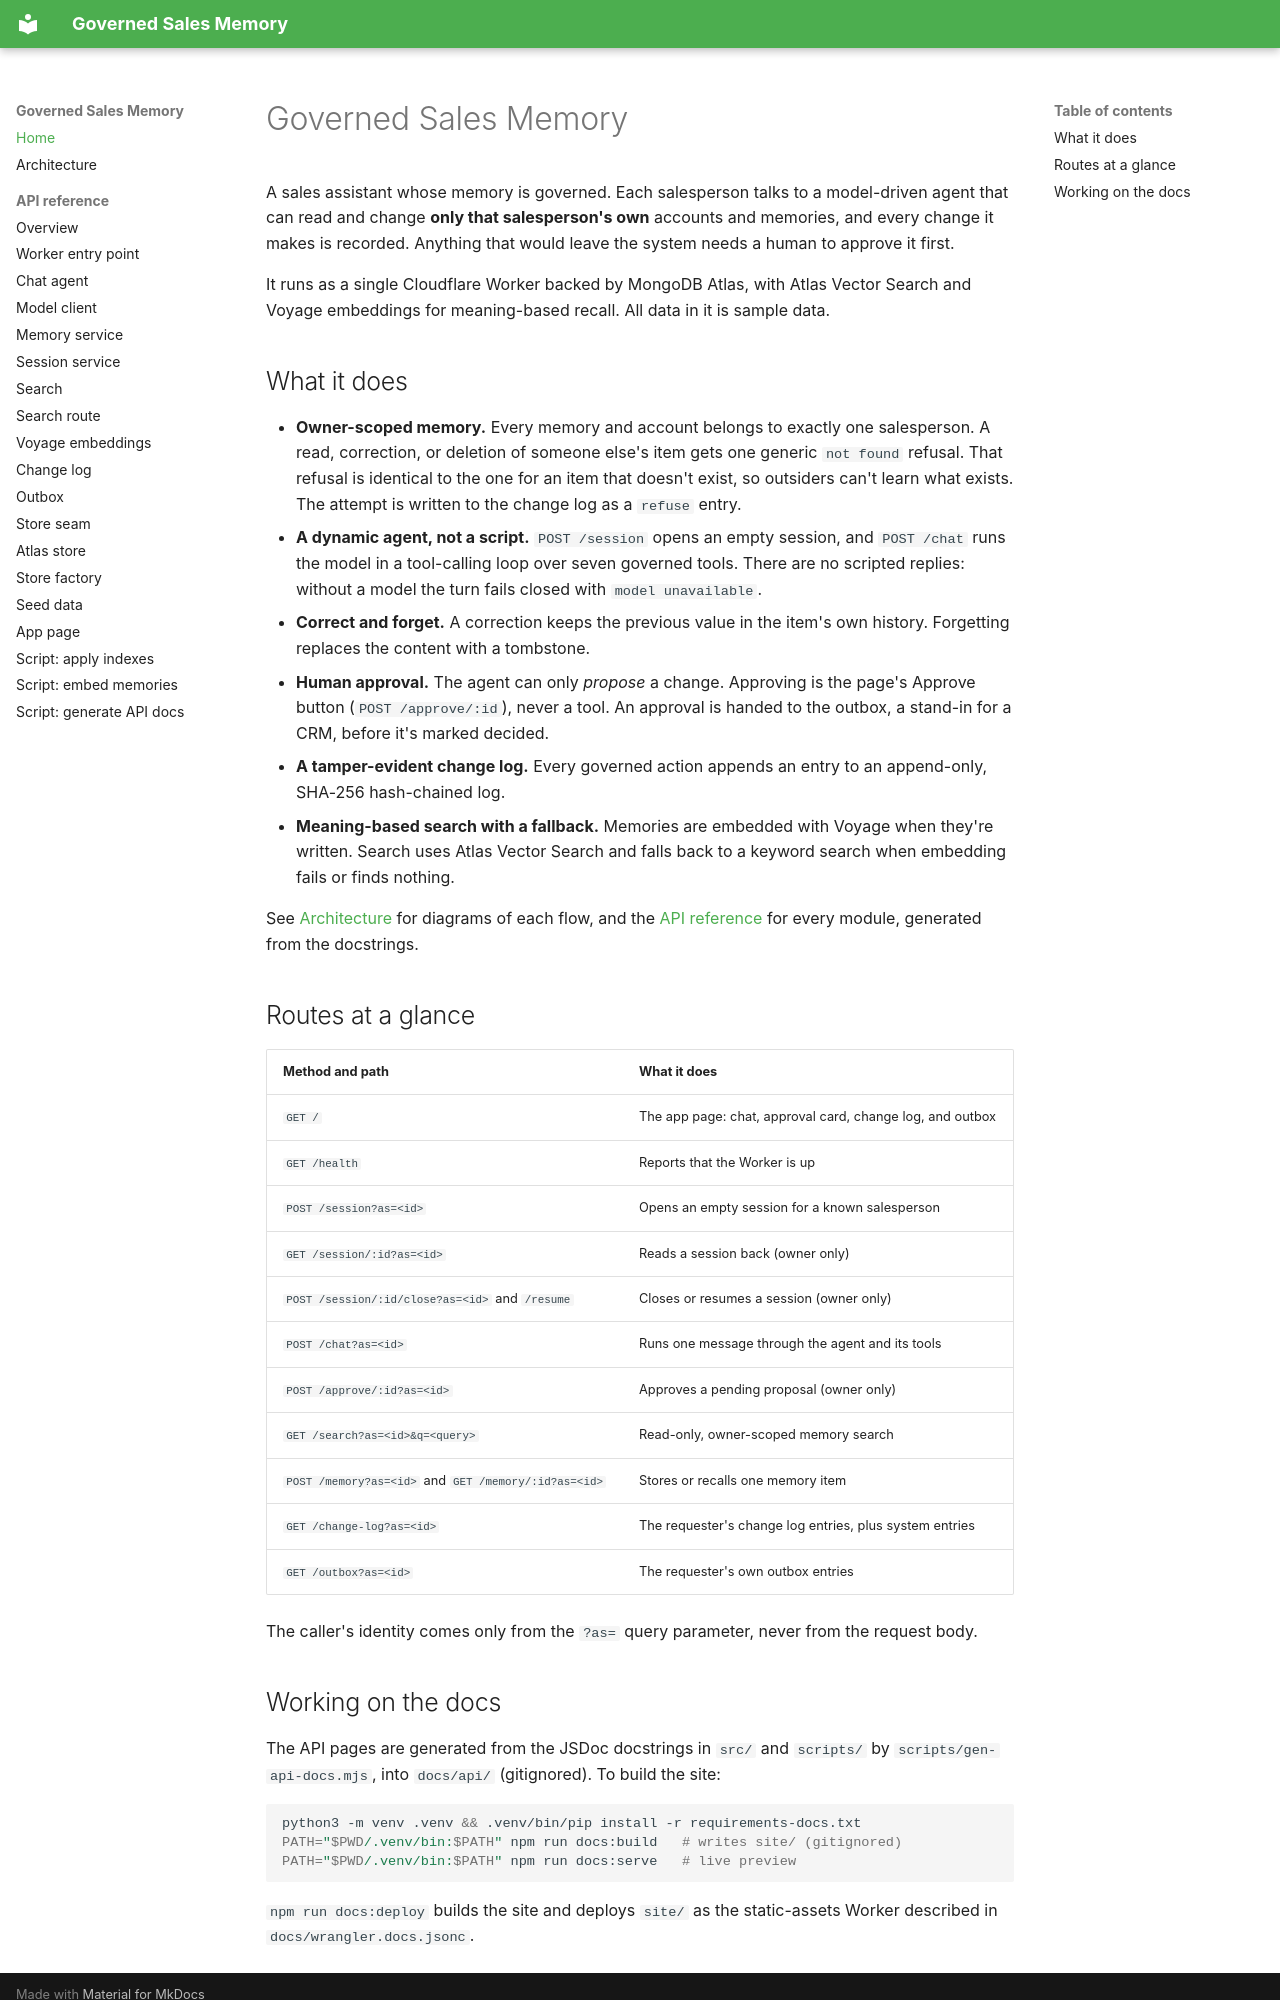

repository: nathandavidgreene/governed-sales-memory · page: index.html · generator: mkdocs

# Governed Sales Memory

A sales assistant whose memory is governed. Each salesperson talks to a
model-driven agent that can read and change **only that salesperson's own**
accounts and memories, and every change it makes is recorded. Anything that
would leave the system needs a human to approve it first.

It runs as a single Cloudflare Worker backed by MongoDB Atlas, with Atlas
Vector Search and Voyage embeddings for meaning-based recall. All data in it
is sample data.

## What it does

- **Owner-scoped memory.** Every memory and account belongs to exactly one
  salesperson. A read, correction, or deletion of someone else's item gets one
  generic `not found` refusal. That refusal is identical to the one for an item
  that doesn't exist, so outsiders can't learn what exists. The attempt is
  written to the change log as a `refuse` entry.
- **A dynamic agent, not a script.** `POST /session` opens an empty session,
  and `POST /chat` runs the model in a tool-calling loop over seven governed
  tools. There are no scripted replies: without a model the turn fails closed
  with `model unavailable`.
- **Correct and forget.** A correction keeps the previous value in the item's
  own history. Forgetting replaces the content with a tombstone.
- **Human approval.** The agent can only *propose* a change. Approving is the
  page's Approve button (`POST /approve/:id`), never a tool. An approval is
  handed to the outbox, a stand-in for a CRM, before it's marked decided.
- **A tamper-evident change log.** Every governed action appends an entry to
  an append-only, SHA-256 hash-chained log.
- **Meaning-based search with a fallback.** Memories are embedded with Voyage
  when they're written. Search uses Atlas Vector Search and falls back to a
  keyword search when embedding fails or finds nothing.

See [Architecture](architecture.md) for diagrams of each flow, and the
[API reference](api/index.md) for every module, generated from the docstrings.

## Routes at a glance

| Method and path | What it does |
| --- | --- |
| `GET /` | The app page: chat, approval card, change log, and outbox |
| `GET /health` | Reports that the Worker is up |
| `POST /session?as=<id>` | Opens an empty session for a known salesperson |
| `GET /session/:id?as=<id>` | Reads a session back (owner only) |
| `POST /session/:id/close?as=<id>` and `/resume` | Closes or resumes a session (owner only) |
| `POST /chat?as=<id>` | Runs one message through the agent and its tools |
| `POST /approve/:id?as=<id>` | Approves a pending proposal (owner only) |
| `GET /search?as=<id>&q=<query>` | Read-only, owner-scoped memory search |
| `POST /memory?as=<id>` and `GET /memory/:id?as=<id>` | Stores or recalls one memory item |
| `GET /change-log?as=<id>` | The requester's change log entries, plus system entries |
| `GET /outbox?as=<id>` | The requester's own outbox entries |

The caller's identity comes only from the `?as=` query parameter, never from
the request body.
